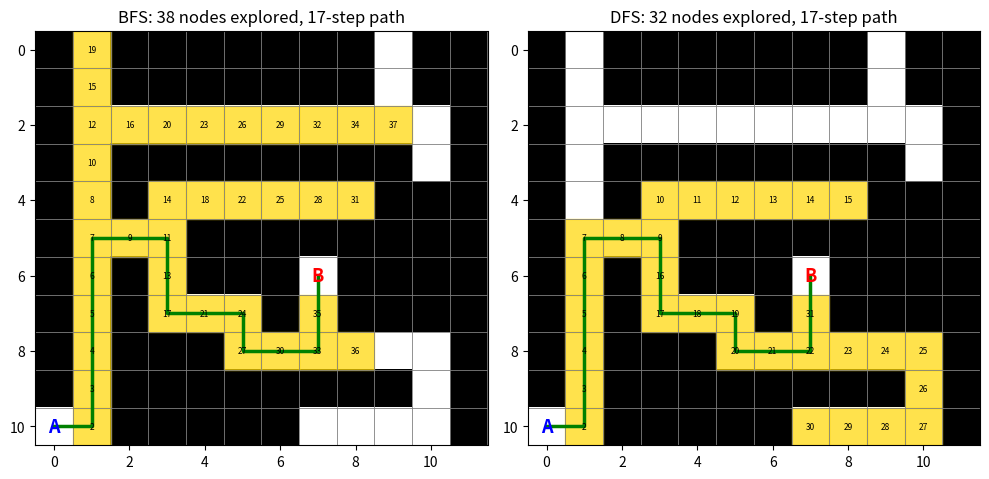

Recreate this plot in Python.
from collections import deque
import numpy as np
import matplotlib.pyplot as plt

# 0 = path, 1 = wall, coordinates are (row, col)
maze = np.array([
    [1,0,1,1,1,1,1,1,1,0,1,1],
    [1,0,1,1,1,1,1,1,1,0,1,1],
    [1,0,0,0,0,0,0,0,0,0,0,1],
    [1,0,1,1,1,1,1,1,1,1,0,1],
    [1,0,1,0,0,0,0,0,0,1,1,1],
    [1,0,0,0,1,1,1,1,1,1,1,1],
    [1,0,1,0,1,1,1,0,1,1,1,1],
    [1,0,1,0,0,0,1,0,1,1,1,1],
    [1,0,1,1,1,0,0,0,0,0,0,1],
    [1,0,1,1,1,1,1,1,1,1,0,1],
    [0,0,1,1,1,1,1,0,0,0,0,1],
])
rows, cols = maze.shape
start, goal = (10, 0), (6, 7)
dirs = [(1, 0), (-1, 0), (0, 1), (0, -1)]  # down, up, right, left

# Steps 1-3: nodes and edges
graph = {}
for r in range(rows):
    for c in range(cols):
        if maze[r, c] == 0:
            graph[(r, c)] = [(r+dr, c+dc) for dr, dc in dirs
                             if 0 <= r+dr < rows and 0 <= c+dc < cols
                             and maze[r+dr, c+dc] == 0]

print("nodes:", len(graph))
print("edges:", sum(len(v) for v in graph.values()) // 2)
assert all(a in graph[b] for a in graph for b in graph[a])  # symmetry check

# Step 4: traversal
def search(graph, start, goal, use_queue):
    frontier = deque([start])
    parent = {start: None}
    order = []
    while frontier:
        node = frontier.popleft() if use_queue else frontier.pop()
        order.append(node)
        if node == goal:
            break
        for n in graph[node]:
            if n not in parent:
                parent[n] = node
                frontier.append(n)
    path, n = [], goal
    while n is not None:
        path.append(n)
        n = parent[n]
    return order, path[::-1]

bfs_order, bfs_path = search(graph, start, goal, True)
dfs_order, dfs_path = search(graph, start, goal, False)

print("BFS order:", bfs_order, len(bfs_order))
print("BFS path:", bfs_path, "steps:", len(bfs_path) - 1)
print("DFS order:", dfs_order, len(dfs_order))
print("DFS path:", dfs_path, "steps:", len(dfs_path) - 1)

# Figure: explored order (yellow, numbered) and final path (green)
def draw(ax, order, path, title):
    ax.imshow(maze, cmap="gray_r", interpolation="nearest")
    ax.set_xticks(np.arange(-0.5, cols, 1), minor=True)
    ax.set_yticks(np.arange(-0.5, rows, 1), minor=True)
    ax.grid(which="minor", color="gray", linewidth=0.6)
    ax.tick_params(which="minor", length=0)
    for i, (r, c) in enumerate(order):
        if (r, c) not in (start, goal):
            ax.add_patch(plt.Rectangle((c-0.5, r-0.5), 1, 1, color="gold", alpha=0.7))
            ax.text(c, r, str(i+1), ha="center", va="center", fontsize=6)
    ax.plot([c for r, c in path], [r for r, c in path], color="green", linewidth=2.5)
    ax.text(start[1], start[0], "A", ha="center", va="center", color="blue", fontsize=13, fontweight="bold")
    ax.text(goal[1], goal[0], "B", ha="center", va="center", color="red", fontsize=13, fontweight="bold")
    ax.set_title(title)

fig, axs = plt.subplots(1, 2, figsize=(10, 4.6))
draw(axs[0], bfs_order, bfs_path, f"BFS: {len(bfs_order)} nodes explored, {len(bfs_path)-1}-step path")
draw(axs[1], dfs_order, dfs_path, f"DFS: {len(dfs_order)} nodes explored, {len(dfs_path)-1}-step path")
plt.tight_layout()
plt.savefig("bfs_dfs.png", dpi=200)  # saved next to your .py file
plt.show()
